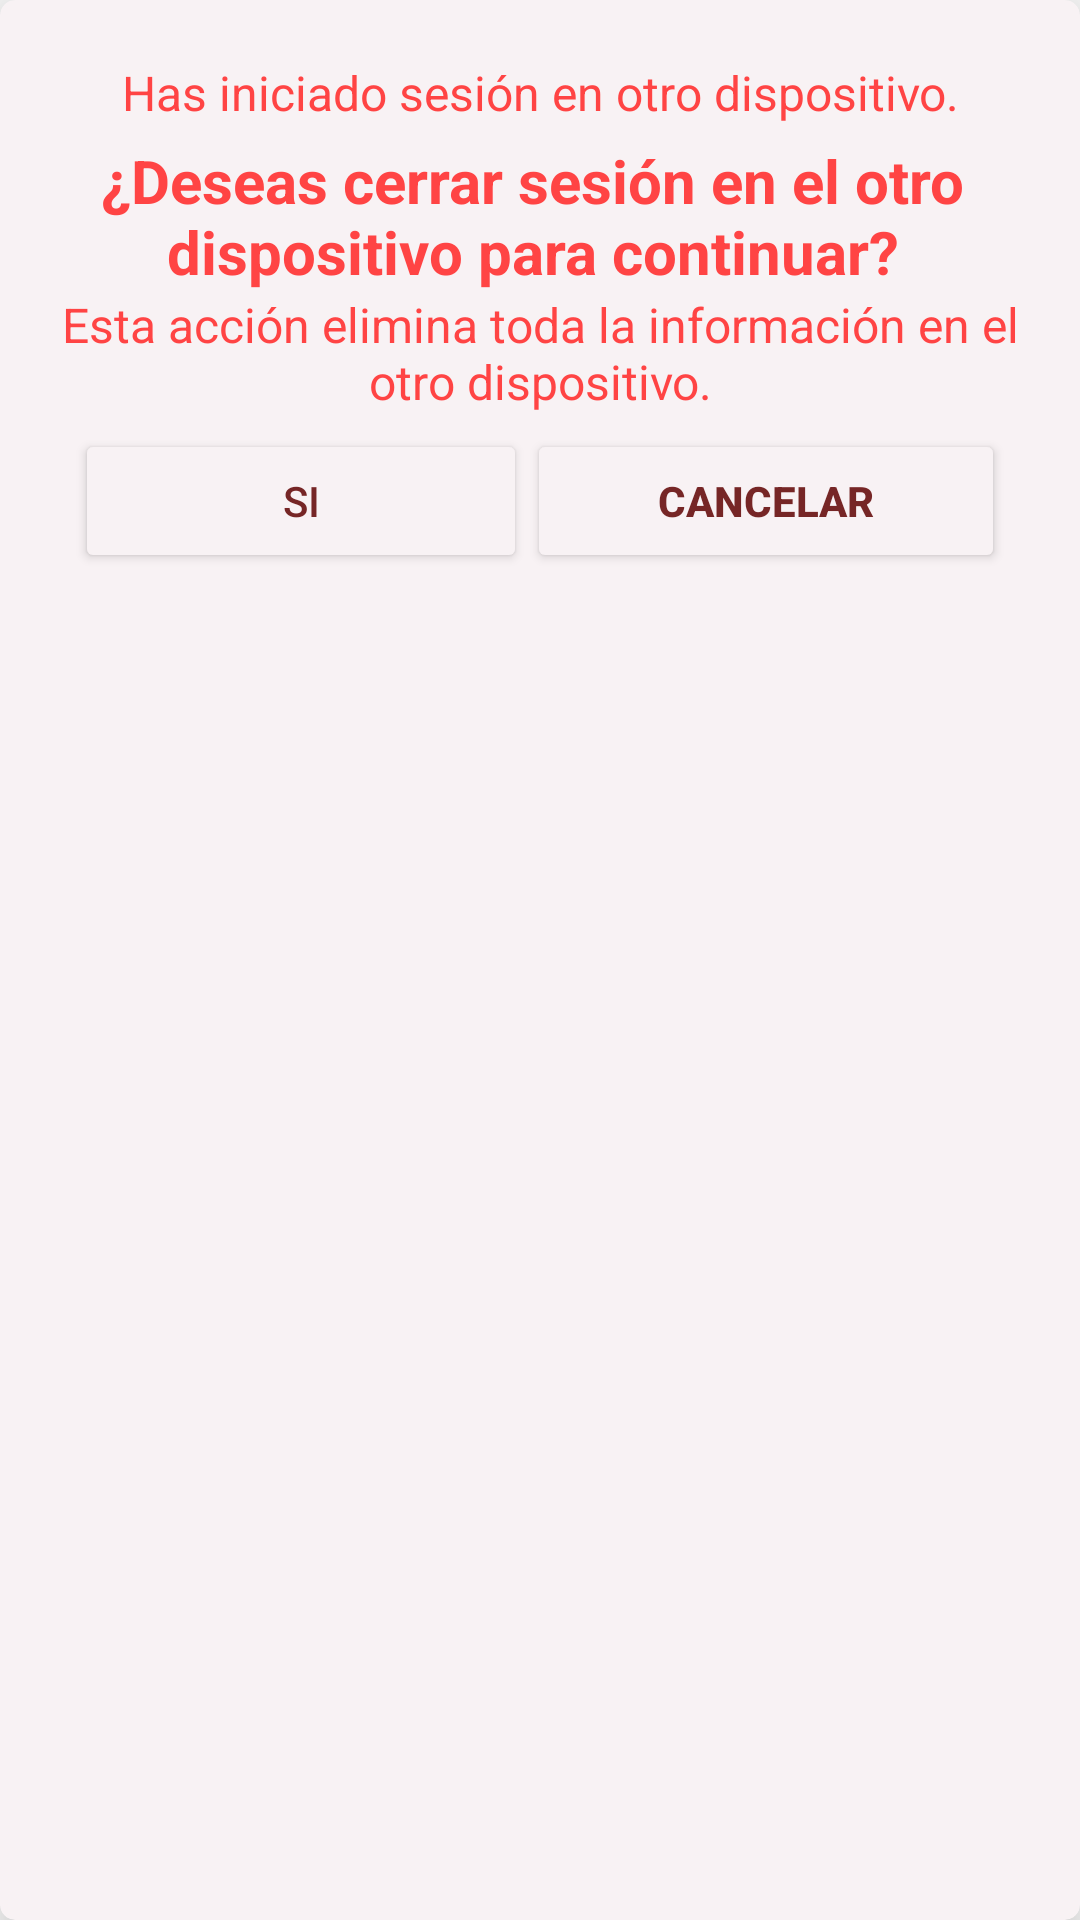

Layout XML and referenced resources for this Android screen:
<!-- AndroidManifest.xml: application theme AppTheme -->
<!-- res/layout/alert_cerrar_sesion_dispositivos.xml -->
<?xml version="1.0" encoding="utf-8"?>
<LinearLayout xmlns:android="http://schemas.android.com/apk/res/android"
    xmlns:app="http://schemas.android.com/apk/res-auto"
    android:layout_width="match_parent"
    android:layout_height="wrap_content">

    <androidx.cardview.widget.CardView
        android:layout_width="match_parent"
        android:layout_height="match_parent"
        app:cardBackgroundColor="#F8F2F4"
        app:cardCornerRadius="5dp"
        app:cardElevation="10dp"
        app:contentPadding="10dp">

        <LinearLayout
            android:layout_width="match_parent"
            android:layout_height="match_parent"
            android:orientation="vertical"
            android:padding="10dp">

            <TextView
                android:id="@+id/txttitulo"
                android:layout_width="match_parent"
                android:layout_height="wrap_content"
                android:text="Has iniciado sesión en otro dispositivo."
                android:textAlignment="center"
                android:textColor="@android:color/holo_red_light"
                android:textSize="16sp" />

            <TextView
                android:id="@+id/txtsubtitulo"
                android:layout_width="match_parent"
                android:layout_height="wrap_content"
                android:paddingTop="5dp"
                android:paddingEnd="5dp"
                android:text="¿Deseas cerrar sesión en el otro dispositivo para continuar?"
                android:textAlignment="center"
                android:textColor="@android:color/holo_red_light"
                android:textSize="20sp"
                android:textStyle="bold" />

            <TextView
                android:id="@+id/txttitulo2"
                android:layout_width="match_parent"
                android:layout_height="wrap_content"
                android:text="Esta acción elimina toda la información en el otro dispositivo."
                android:textAlignment="center"
                android:textColor="@android:color/holo_red_light"
                android:textSize="16sp" />

            <LinearLayout
                android:layout_width="match_parent"
                android:layout_height="match_parent"
                android:orientation="horizontal"
                android:padding="5dp">

                <Button
                    android:id="@+id/btncerrar"
                    android:layout_width="wrap_content"
                    android:layout_height="wrap_content"
                    android:layout_weight="1"
                    android:backgroundTint="#F8F2F4"
                    android:text="SI"
                    android:textAlignment="center"
                    android:textColor="@color/moderado" />

                <Button
                    android:id="@+id/btncancelar"
                    android:layout_width="wrap_content"
                    android:layout_height="wrap_content"
                    android:layout_weight="1"
                    android:backgroundTint="#F8F2F4"
                    android:text="cancelar"
                    android:textColor="@color/moderado"
                    android:textStyle="bold" />
            </LinearLayout>
        </LinearLayout>
    </androidx.cardview.widget.CardView>
</LinearLayout>
<!-- resources referenced by this layout -->
<resources>
  <color name="moderado">#762626</color>
  <style name="AppTheme" parent="Theme.MaterialComponents.Light.NoActionBar.Bridge">
          
          <item name="colorPrimary">@color/colorPrimary</item>
          <item name="colorPrimaryDark">@color/colorPrimaryDark</item>
          <item name="colorAccent">@color/colorHint</item>
  
          
          <item name="materialCalendarStyle">@style/Widget.MaterialComponents.MaterialCalendar</item>
          <item name="materialCalendarFullscreenTheme">@style/ThemeOverlay.MaterialComponents.MaterialCalendar.Fullscreen</item>
          <item name="materialCalendarTheme">@style/ThemeOverlay.MaterialComponents.MaterialCalendar</item>
      </style>
  <color name="colorPrimary">#064870</color>
  <color name="colorPrimaryDark">#064870</color>
  <color name="colorHint">#7E7E7E</color>
</resources>
